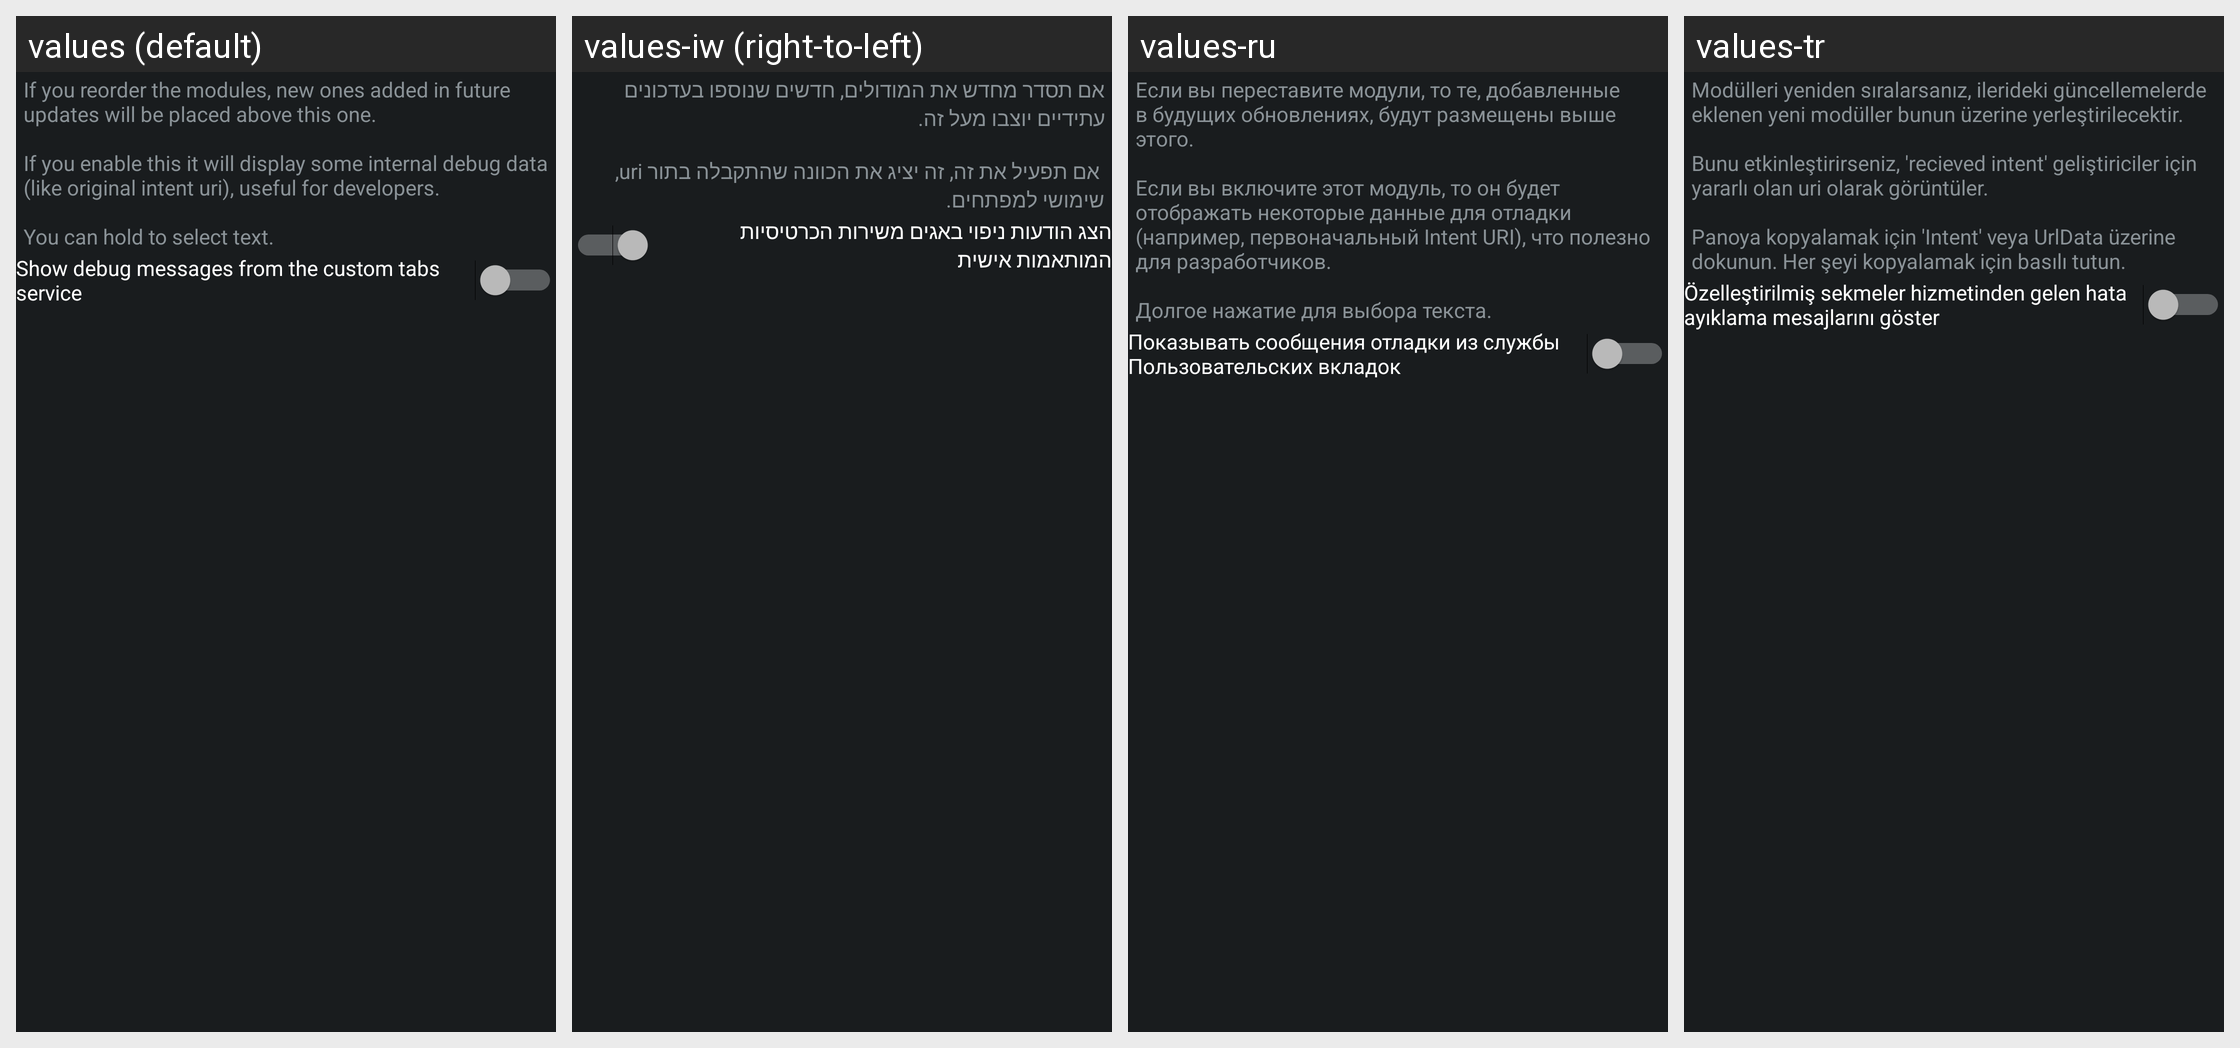

The same Android screen rendered under several of its app's locales, left to right. List the strings drawn on it with the default value and each locale's translation.
Android screen res/layout/config_debug.xml rendered under 4 locales, left to right: values (default), values-iw (right-to-left), values-ru, values-tr. Device: Nexus 5 (rendered at 1080×1920; each locale shown at half size, 540×960, under a caption strip naming it); theme ActivityThemeDark.
Other locales in the repository, not shown: values-cs, values-de, values-es, values-fr-rFR, values-in, values-it, values-ja, values-ko, values-nb-rNO, values-nl, values-or, values-pt-rBR, values-pt-rPT, values-ro, values-uk, values-ur, values-zh-rCN, values-zh-rTW.
Strings drawn on this screen, with the default value and each locale's value (text and hints the layout hard-codes, and strings that could not be matched under every locale, appear in the picture but are not listed):

mD_desc
  values: If you reorder the modules, new ones added in future updates will be placed above this one.
      
      If you enable this it will display some internal debug data (like original intent uri), useful for developers.
      
      You can hold to select text.
  values-iw: אם תסדר מחדש את המודולים, חדשים שנוספו בעדכונים עתידיים יוצבו מעל זה.
      
       אם תפעיל את זה, זה יציג את הכוונה שהתקבלה בתור uri, שימושי למפתחים.
  values-ru: Если вы переставите модули, то те, добавленные в будущих обновлениях, будут размещены выше этого. 
       
      Если вы включите этот модуль, то он будет отображать некоторые данные для отладки (например, первоначальный Intent URI), что полезно для разработчиков. 
       
      Долгое нажатие для выбора текста.
  values-tr: Modülleri yeniden sıralarsanız, ilerideki güncellemelerde eklenen yeni modüller bunun üzerine yerleştirilecektir.
      
      Bunu etkinleştirirseniz, 'recieved intent' geliştiriciler için yararlı olan uri olarak görüntüler.
      
      Panoya kopyalamak için 'Intent' veya UrlData üzerine dokunun. Her şeyi kopyalamak için basılı tutun.

mD_ctabs
  values: Show debug messages from the custom tabs service
  values-iw: הצג הודעות ניפוי באגים משירות הכרטיסיות המותאמות אישית
  values-ru: Показывать сообщения отладки из службы Пользовательских вкладок
  values-tr: Özelleştirilmiş sekmeler hizmetinden gelen hata ayıklama mesajlarını göster
